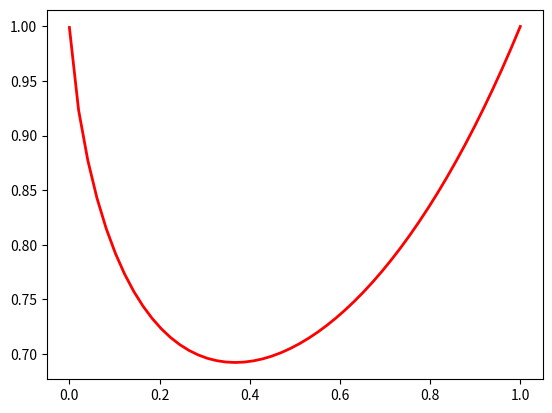

Python code for this plot:
#!/usr/bin/python
# -*- coding:utf-8 -*-

import math
import numpy as np
import matplotlib.pyplot as plt

learning_rate = 0.01
x = 2
for i in range(1000):
    x -= learning_rate * (x**x * (np.log(x) + 1))
print(x, 1/x)

print("\n****************************************")

x = np.linspace(0.0001, 1, 50)
print(x)
y = x ** x
plt.plot(x, y, 'r-', lw=2)
plt.show()



print("\n****************************************")


if __name__ == "__main__":
     learning_rate = 0.01
     for a in range(1,100):
         cur = 0
         for i in range(1000):
             cur -= learning_rate*(cur**2 - a)
         print(' %d的平方根(近似)为：%.8f，真实值是：%.8f' % (a, cur, math.sqrt(a)))
